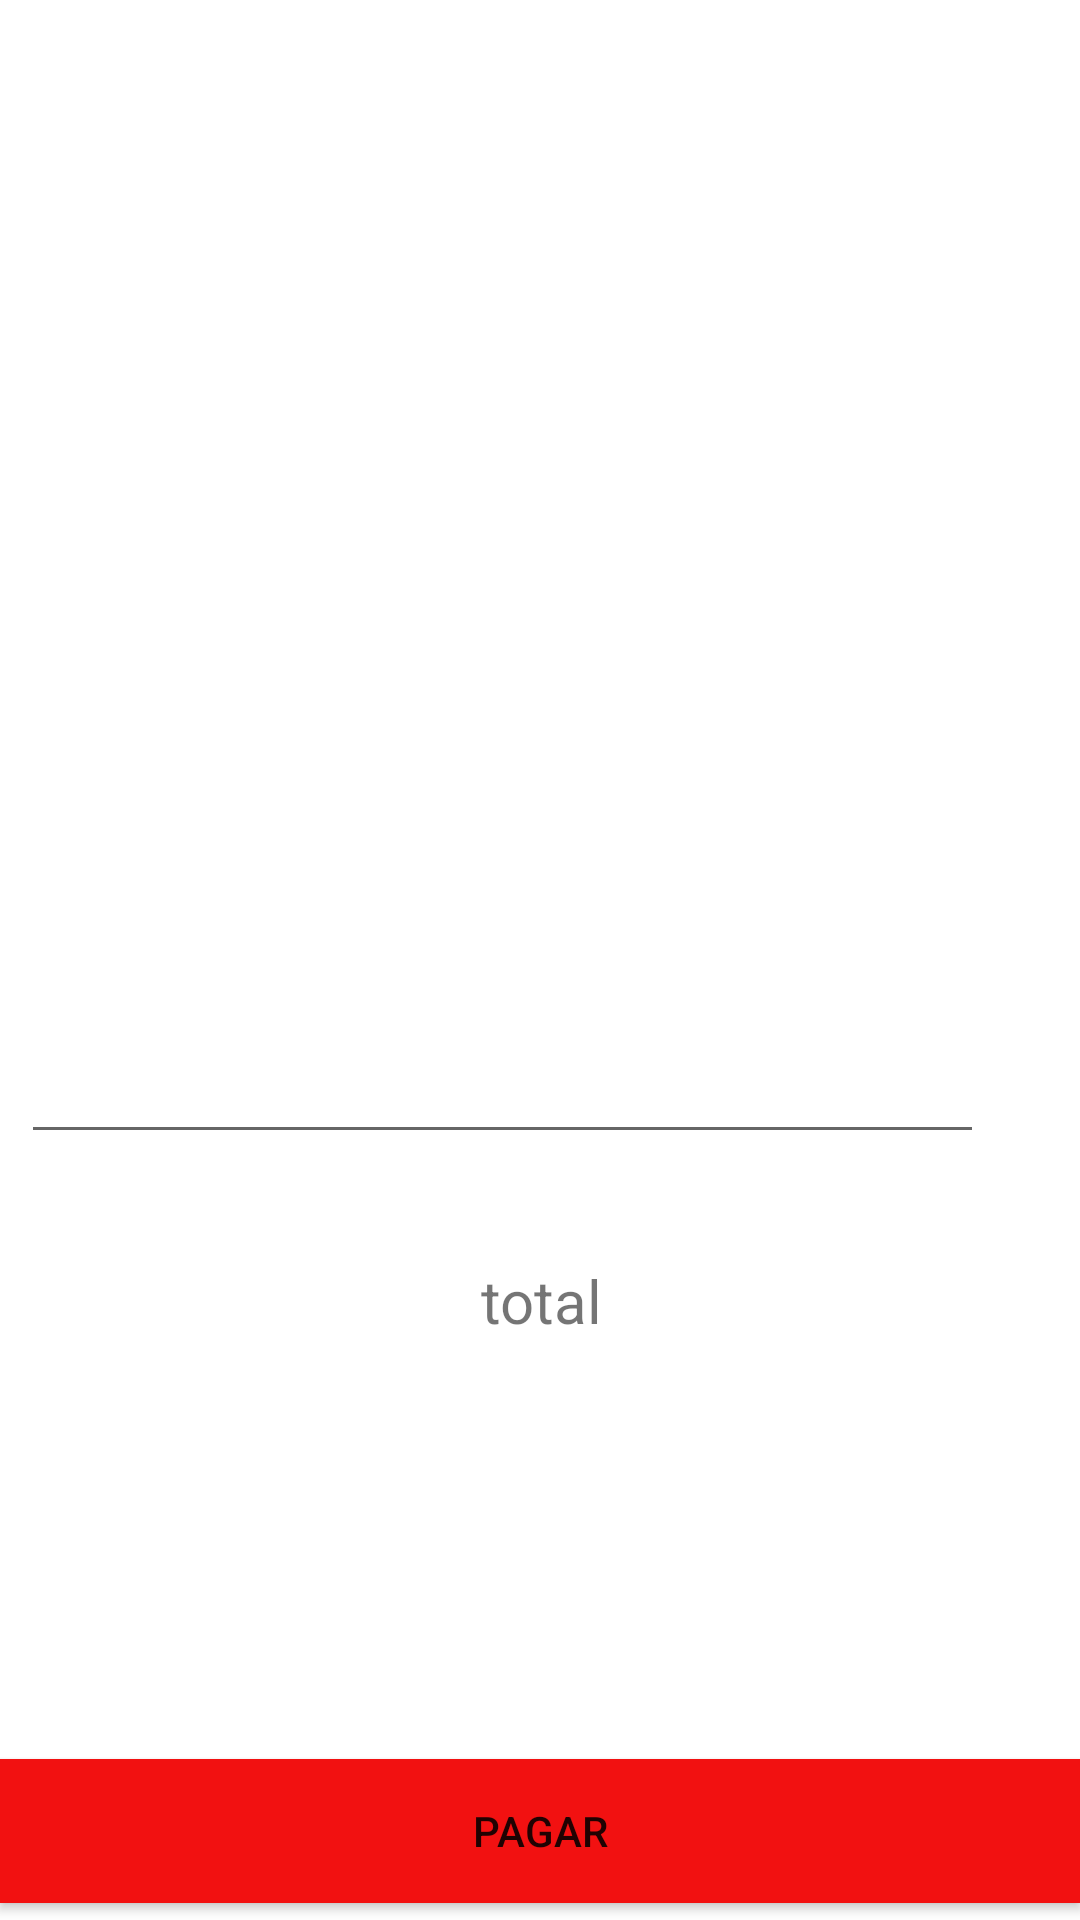

The Android layout XML behind this screen, and the referenced resources:
<!-- AndroidManifest.xml: fallback theme Theme.MaterialComponents.DayNight.NoActionBar -->
<!-- res/layout/activity_factura.xml -->
<?xml version="1.0" encoding="utf-8"?>
<androidx.constraintlayout.widget.ConstraintLayout xmlns:android="http://schemas.android.com/apk/res/android"
    xmlns:app="http://schemas.android.com/apk/res-auto"
    xmlns:tools="http://schemas.android.com/tools"
    android:layout_width="match_parent"
    android:layout_height="match_parent"
    tools:context=".Factura">
    <ListView
        android:id="@+id/lvSummary"
        android:layout_width="372dp"
        android:layout_height="318dp"
        app:layout_constraintBottom_toBottomOf="parent"
        app:layout_constraintEnd_toEndOf="parent"
        app:layout_constraintHorizontal_bias="0.41"
        app:layout_constraintStart_toStartOf="parent"
        app:layout_constraintTop_toTopOf="parent"
        app:layout_constraintVertical_bias="0.038">

    </ListView>

    <TextView
        android:id="@+id/tvTotal"
        android:layout_width="393dp"
        android:layout_height="34dp"
        android:layout_marginTop="32dp"
        android:background="#00EC0707"
        android:gravity="center"
        android:text="total"
        android:textSize="20sp"
        app:layout_constraintBottom_toBottomOf="parent"
        app:layout_constraintEnd_toEndOf="parent"
        app:layout_constraintStart_toStartOf="parent"
        app:layout_constraintTop_toBottomOf="@+id/direccion"
        app:layout_constraintVertical_bias="0.0" />

    <Button
        android:id="@+id/pagar"
        android:layout_width="match_parent"
        android:layout_height="wrap_content"
        android:layout_marginTop="36dp"
        android:background="#F21111"
        android:onClick="pagar"
        android:text="pagar"
        app:layout_constraintBottom_toBottomOf="parent"
        app:layout_constraintEnd_toEndOf="parent"
        app:layout_constraintHorizontal_bias="0.0"
        app:layout_constraintStart_toStartOf="parent"
        app:layout_constraintTop_toBottomOf="@+id/tvTotal"
        app:layout_constraintVertical_bias="0.946" />

    <EditText
        android:id="@+id/direccion"
        android:layout_width="321dp"
        android:layout_height="80dp"
        android:layout_marginTop="2dp"
        android:autofillHints=""
        android:ems="10"
        android:inputType="textPersonName"
        android:textSize="20sp"
        app:layout_constraintBottom_toBottomOf="parent"
        app:layout_constraintEnd_toEndOf="parent"
        app:layout_constraintHorizontal_bias="0.177"
        app:layout_constraintStart_toStartOf="parent"
        app:layout_constraintTop_toBottomOf="@+id/Nombre"
        app:layout_constraintVertical_bias="0.0" />

    <TextView
        android:id="@+id/Nombre"
        android:layout_width="207dp"
        android:layout_height="37dp"
        android:layout_marginTop="16dp"
        android:layout_marginBottom="344dp"
        android:text="direccion_a_entregar"
        android:textSize="20sp"
        app:layout_constraintBottom_toBottomOf="parent"
        app:layout_constraintEnd_toEndOf="parent"
        app:layout_constraintHorizontal_bias="0.078"
        app:layout_constraintStart_toStartOf="parent"
        app:layout_constraintTop_toBottomOf="@+id/lvSummary" />


</androidx.constraintlayout.widget.ConstraintLayout>
<!-- resources referenced by this layout -->
<resources>

</resources>
